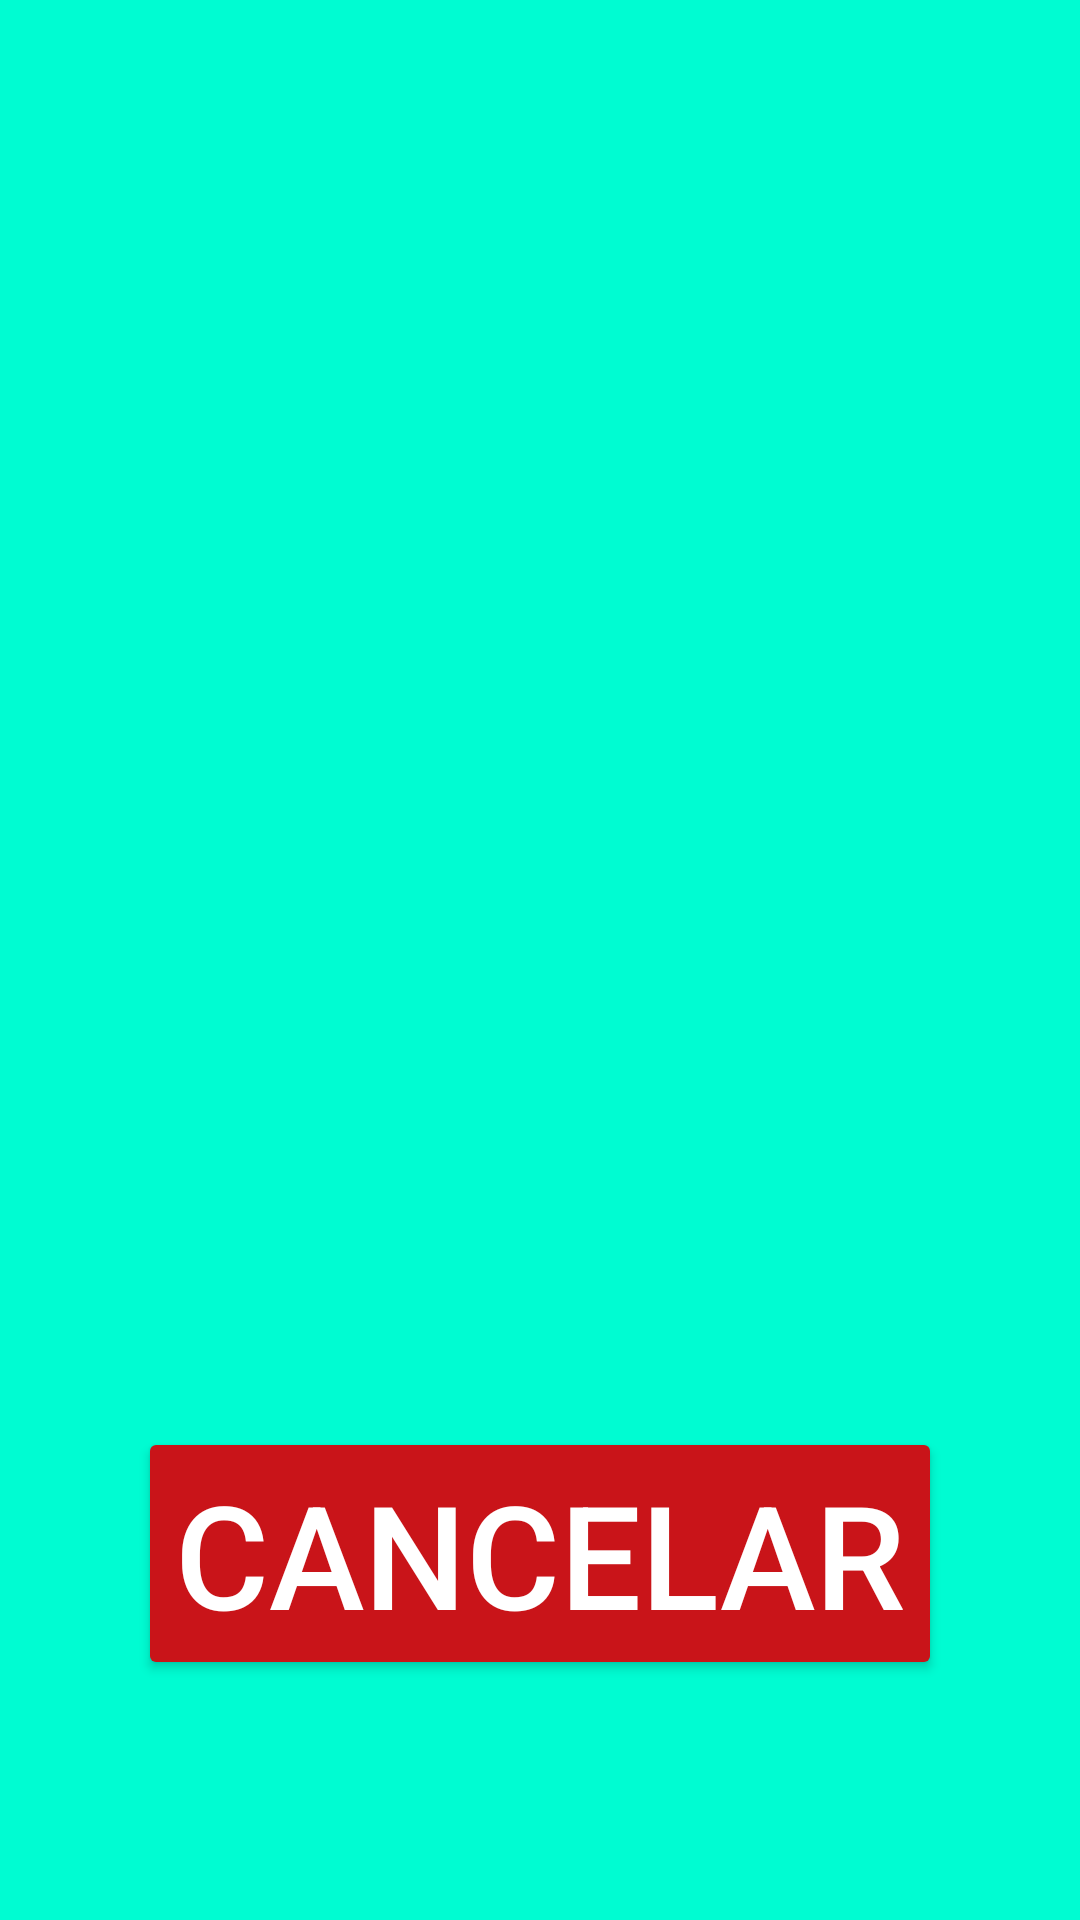

Reconstruct the res/layout file that produces this screen, plus the resources it refers to.
<!-- AndroidManifest.xml: application theme Theme.TecnoyomuAndroid -->
<!-- res/layout/activity_lista_clientes.xml -->
<?xml version="1.0" encoding="utf-8"?>
<androidx.constraintlayout.widget.ConstraintLayout xmlns:android="http://schemas.android.com/apk/res/android"
    xmlns:app="http://schemas.android.com/apk/res-auto"
    xmlns:tools="http://schemas.android.com/tools"
    android:layout_width="match_parent"
    android:layout_height="match_parent"
    tools:context=".ListaClientes"
    android:background="@color/colorYomu">

    <Button
        android:id="@+id/btnCancelar"
        android:layout_width="wrap_content"
        android:layout_height="wrap_content"
        android:layout_marginBottom="80dp"
        android:backgroundTint="@color/rojitoOscuro"
        android:onClick="Cancelar"
        android:text="Cancelar"
        android:textColor="@color/white"
        android:textSize="48sp"
        app:layout_constraintBottom_toBottomOf="parent"
        app:layout_constraintEnd_toEndOf="parent"
        app:layout_constraintStart_toStartOf="parent" />

    <ScrollView
        android:layout_width="0dp"
        android:layout_height="508dp"
        android:layout_marginStart="20dp"
        android:layout_marginEnd="20dp"
        android:layout_marginBottom="31dp"
        app:layout_constraintBottom_toTopOf="@+id/btnCancelar"
        app:layout_constraintEnd_toEndOf="parent"
        app:layout_constraintStart_toStartOf="parent"
        app:layout_constraintTop_toTopOf="parent"
        app:layout_constraintVertical_bias="1.0">

        <LinearLayout
            android:id="@+id/contListaClientes"
            android:layout_width="match_parent"
            android:layout_height="wrap_content"
            android:orientation="vertical">

        </LinearLayout>
    </ScrollView>
</androidx.constraintlayout.widget.ConstraintLayout>
<!-- resources referenced by this layout -->
<resources>
  <color name="colorYomu">#00FCD2</color>
  <color name="rojitoOscuro">#C91419</color>
  <color name="white">#FFFFFFFF</color>
  <style name="Theme.TecnoyomuAndroid" parent="Base.Theme.TecnoyomuAndroid" />
  <style name="Base.Theme.TecnoyomuAndroid" parent="Theme.Material3.DayNight.NoActionBar">
          
          
      </style>
</resources>
